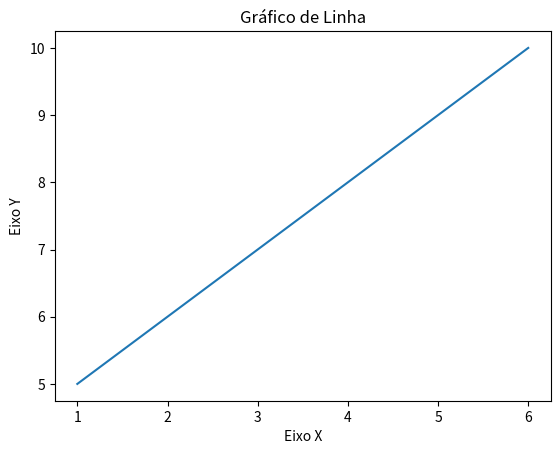

Write Python code to recreate this figure.
import matplotlib.pyplot as plt

x = [1,2,3,6]
y = [5,6,7,10]

eixox = "Eixo X"
eixoy = "Eixo Y"
titulo = "Gráfico de Linha"
plt.title(titulo)
plt.xlabel(eixox)
plt.ylabel(eixoy)

#plt.plot(x,y)
plt.plot(x,y)
plt.show()

